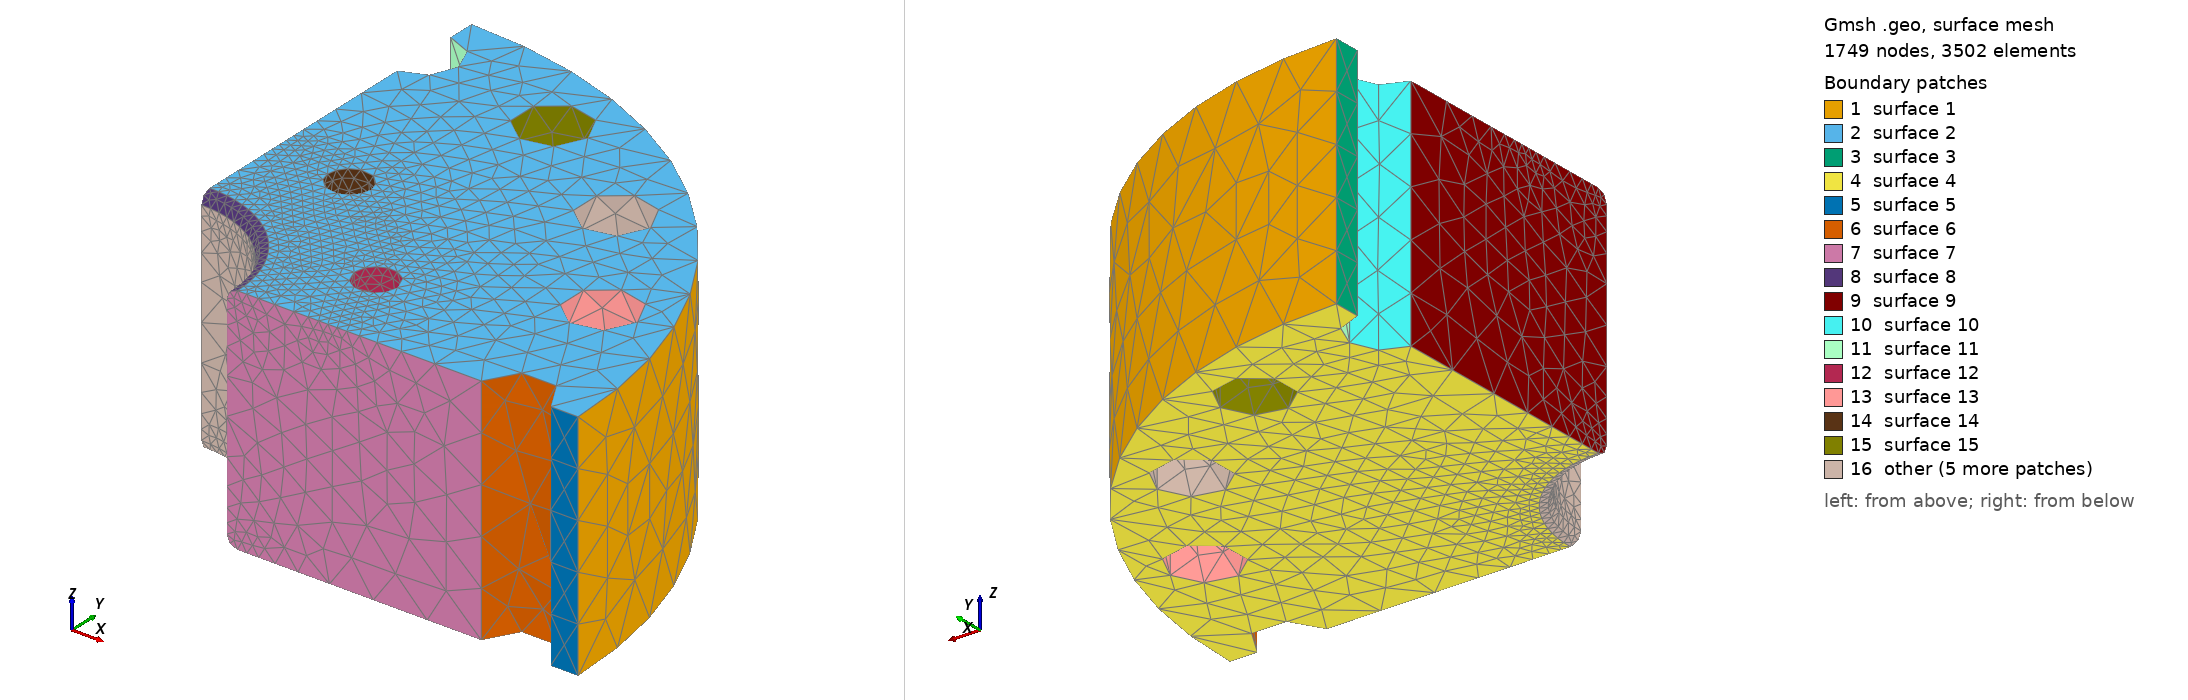

Gmsh geometry script, surface-meshed: 1749 nodes, 3502 surface elements. Boundary patches (legend numbers): 1 surface 1, 2 surface 2, 3 surface 3, 4 surface 4, 5 surface 5, 6 surface 6, 7 surface 7, 8 surface 8, 9 surface 9, 10 surface 10, 11 surface 11, 12 surface 12, 13 surface 13, 14 surface 14, 15 surface 15, 16 other. Left view from above one corner, right view from below the opposite corner. The script declares no physical surfaces, so the legend lists its geometric surfaces. The drawing asked Gmsh for element sizes between 1% and 20% of the model's largest extent; the script's own settings can give other sizes.

=== retained_rear_cap_0.geo (drawn) ===
SetFactory("OpenCASCADE");
Cylinder(101) = {0,0,0.0,0,0,132,260.0};
Point(102) = {0.0,0,-2.0};
Point(103) = {68.0,0,-2.0};
Point(104) = {68.0,0,0.0};
Point(105) = {62.0,0,6.0};
Point(106) = {62.0,0,126.0};
Point(107) = {68.0,0,132};
Point(108) = {68.0,0,133.0};
Point(109) = {0.0,0,133.0};
Point(110) = {68.0,0,6.0};
Point(111) = {68.0,0,126.0};
Line(112) = {102,103};
Line(113) = {103,104};
Circle(114) = {104,110,105};
Line(115) = {105,106};
Circle(116) = {106,111,107};
Line(117) = {107,108};
Line(118) = {108,109};
Line(119) = {109,102};
Curve Loop(120) = {112,113,114,115,116,117,118,119};
Plane Surface(121) = {120};
q0[] = Extrude {{0,0,1},{0,0,0},Pi/2} { Surface{121}; };
q1[] = Extrude {{0,0,1},{0,0,0},Pi/2} { Surface{q0[0]}; };
q2[] = Extrude {{0,0,1},{0,0,0},Pi/2} { Surface{q1[0]}; };
q3[] = Extrude {{0,0,1},{0,0,0},Pi/2} { Surface{q2[0]}; };
tool[] = BooleanUnion{ Volume{q0[1]}; Delete; }{ Volume{q1[1],q2[1],q3[1]}; Delete; };
Cylinder(4122) = {225.0,0.0,-1.0,0,0,134.0,19.5};
Cylinder(4123) = {207.87289481503953,86.1037722821452,-1.0,0,0,134.0,19.5};
Cylinder(4124) = {159.0990257669732,159.0990257669732,-1.0,0,0,134.0,19.5};
Cylinder(4125) = {86.10377228214521,207.87289481503953,-1.0,0,0,134.0,19.5};
Cylinder(4126) = {1.3777276490407723e-14,225.0,-1.0,0,0,134.0,19.5};
Cylinder(4127) = {-86.10377228214519,207.87289481503953,-1.0,0,0,134.0,19.5};
Cylinder(4128) = {-159.09902576697317,159.0990257669732,-1.0,0,0,134.0,19.5};
Cylinder(4129) = {-207.87289481503953,86.10377228214523,-1.0,0,0,134.0,19.5};
Cylinder(4130) = {-225.0,2.7554552980815446e-14,-1.0,0,0,134.0,19.5};
Cylinder(4131) = {-207.87289481503953,-86.10377228214517,-1.0,0,0,134.0,19.5};
Cylinder(4132) = {-159.09902576697323,-159.09902576697317,-1.0,0,0,134.0,19.5};
Cylinder(4133) = {-86.10377228214514,-207.87289481503953,-1.0,0,0,134.0,19.5};
Cylinder(4134) = {-4.133182947122317e-14,-225.0,-1.0,0,0,134.0,19.5};
Cylinder(4135) = {86.10377228214526,-207.8728948150395,-1.0,0,0,134.0,19.5};
Cylinder(4136) = {159.09902576697314,-159.09902576697323,-1.0,0,0,134.0,19.5};
Cylinder(4137) = {207.87289481503953,-86.10377228214514,-1.0,0,0,134.0,19.5};
Cylinder(4138) = {110.86554390135441,45.922011883810775,77.0,0,0,56.0,12.0};
Cylinder(4139) = {45.92201188381078,110.86554390135441,77.0,0,0,56.0,12.0};
Cylinder(4140) = {-45.92201188381077,110.86554390135441,77.0,0,0,56.0,12.0};
Cylinder(4141) = {-110.86554390135441,45.92201188381079,77.0,0,0,56.0,12.0};
Cylinder(4142) = {-110.86554390135443,-45.92201188381076,77.0,0,0,56.0,12.0};
Cylinder(4143) = {-45.92201188381084,-110.86554390135439,77.0,0,0,56.0,12.0};
Cylinder(4144) = {45.922011883810804,-110.8655439013544,77.0,0,0,56.0,12.0};
Cylinder(4145) = {110.86554390135439,-45.922011883810846,77.0,0,0,56.0,12.0};
cover[] = BooleanDifference{ Volume{101}; Delete; }{ Volume{tool[0],4122,4123,4124,4125,4126,4127,4128,4129,4130,4131,4132,4133,4134,4135,4136,4137,4138,4139,4140,4141,4142,4143,4144,4145}; Delete; };
Printf("VOL %.15g",Mass Volume{cover[0]});
clip = newv; Box(clip) = {0,0,-10,280,280,165};
sector[] = BooleanIntersection{ Volume{cover[]}; Delete; }{ Volume{clip}; Delete; };
Mesh.MeshSizeMax=32.0; Mesh.MeshSizeFromPoints=0; Mesh.MeshSizeFromCurvature=14;
Mesh.MeshSizeExtendFromBoundary=0; Mesh.SecondOrderLinear=1; Mesh.RandomSeed=42; Mesh.MaxNumThreads3D=1;
Field[1] = MathEval; Field[1].F = "5.5+(32.0-5.5)*Min(1,Max(0,(Min(Max(Abs(Sqrt(x*x+y*y)-65),Min(z,132-z)),Max(Abs(Sqrt(x*x+y*y)-120),132-z))-7)/25))"; Background Field = 1;
